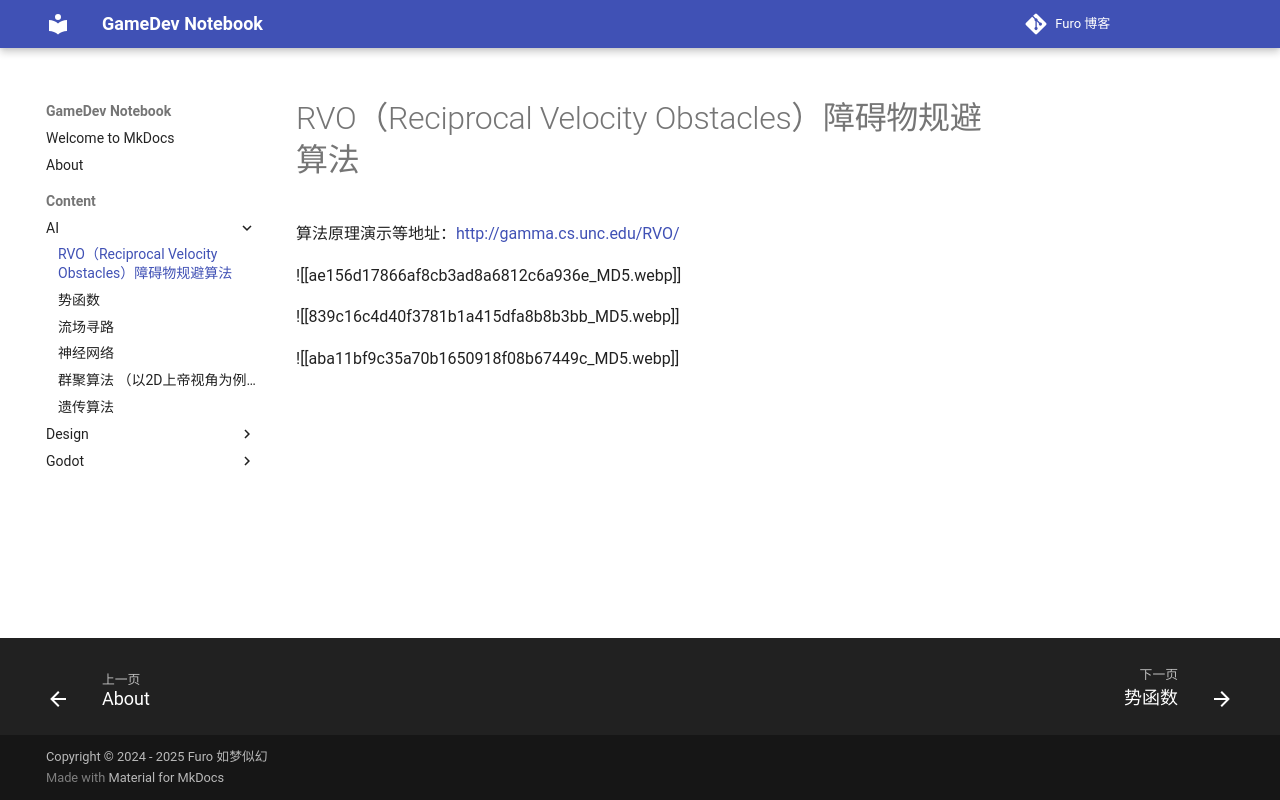

repository: Mosivic/notebook-gamedev · page: Content/AI/RVO（Reciprocal Velocity Obstacles）障碍物规避算法/index.html · generator: mkdocs



算法原理演示等地址：[http://gamma.cs.unc.edu/RVO/](http://gamma.cs.unc.edu/RVO/)  
 

![[ae156d17866af8cb3ad8a6812c6a936e_MD5.webp]]


![[839c16c4d40f3781b1a415dfa8b8b3bb_MD5.webp]]



![[aba11bf9c35a70b1650918f08b67449c_MD5.webp]]
